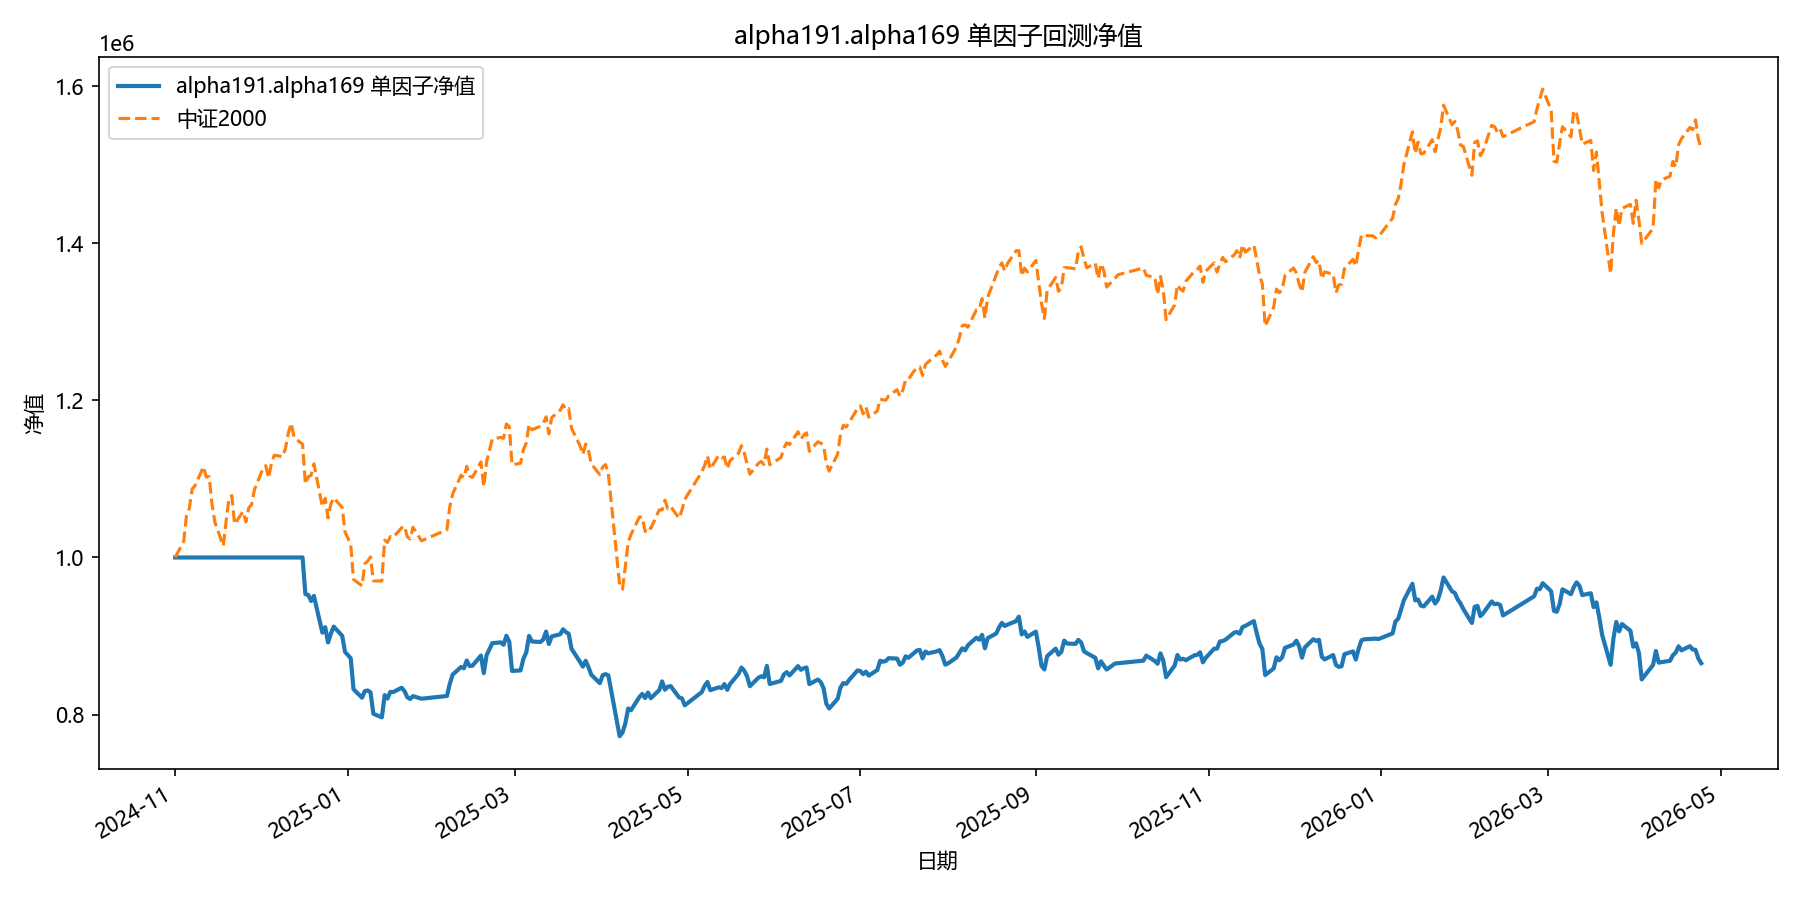

Source data for this figure (header and first rows):
date, equity
2024-11-01, 1000000
2024-11-04, 1000000
2024-11-05, 1000000
2024-11-06, 1000000
2024-11-07, 1000000
2024-11-08, 1000000
2024-11-11, 1000000
2024-11-12, 1000000
2024-11-13, 1000000
2024-11-14, 1000000
2024-11-15, 1000000
2024-11-18, 1000000
2024-11-19, 1000000
2024-11-20, 1000000
2024-11-21, 1000000
2024-11-22, 1000000
2024-11-25, 1000000
2024-11-26, 1000000
2024-11-27, 1000000
2024-11-28, 1000000
2024-11-29, 1000000
2024-12-02, 1000000
2024-12-03, 1000000
2024-12-04, 1000000
2024-12-05, 1000000
2024-12-06, 1000000
2024-12-09, 1000000
2024-12-10, 1000000
2024-12-11, 1000000
2024-12-12, 1000000
2024-12-13, 1000000
2024-12-16, 1000000
2024-12-17, 953287
2024-12-18, 952429
2024-12-19, 944616
2024-12-20, 951126
2024-12-23, 904336
2024-12-24, 911325
2024-12-25, 891759
2024-12-26, 903038
2024-12-27, 912037
2024-12-30, 900252
2024-12-31, 879802
2025-01-02, 871783
2025-01-03, 832335
2025-01-06, 821486
2025-01-07, 829931
2025-01-08, 830700
2025-01-09, 828424
2025-01-10, 801120
2025-01-13, 796427
2025-01-14, 824817
2025-01-15, 820381
2025-01-16, 828813
2025-01-17, 828684
2025-01-20, 834131
2025-01-21, 829899
2025-01-22, 822089
2025-01-23, 819857
2025-01-24, 823489
... 299 more rows
